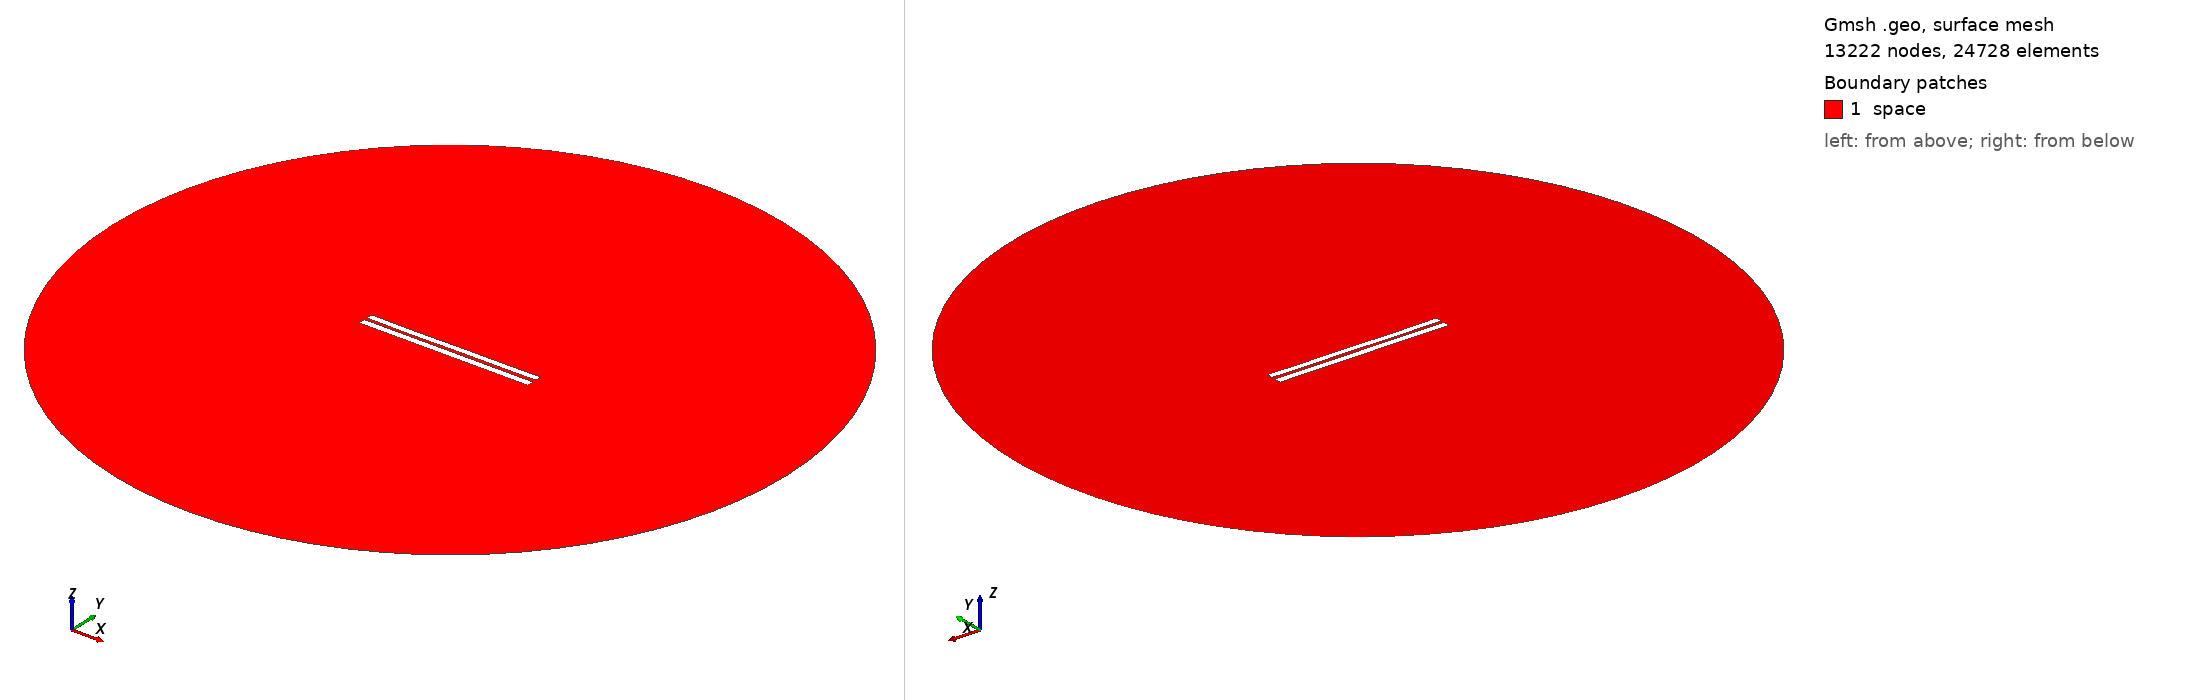

Gmsh geometry script, surface-meshed: 13222 nodes, 24728 surface elements. Boundary patches (legend numbers): 1 space. Left view from above one corner, right view from below the opposite corner. Legend entries are the model's physical surfaces. The drawing asked Gmsh for element sizes between 1% and 20% of the model's largest extent; the script's own settings can give other sizes.

=== 4157.geo (drawn) ===
//---------------------------------------
// Geometry kernel
//---------------------------------------

SetFactory("OpenCASCADE");



//---------------------------------------
// Parameters of the geometry
//---------------------------------------

// Overetch of the upper plate
overetch = 0.125;

// Distance between the plates
distance = 1.75;

// Discretization over the x axis (for the deformation)
nx = 50; 

// Length of the plate
L = 100 - overetch; 

// Number of modes
n = 4; 

// 1st mode coefficient
coeff(1) = 0.07499999999999998;
beta(1) = 0.596864 * 3.1415926535 / L;

// 2nd mode coefficient
coeff(2) = -0.075;
beta(2) = 1.49418 * 3.1415926535 / L;

// 3rd mode coefficient
coeff(3) = -0.075;
beta(3) = 2.50025 * 3.1415926535 / L;

// 4th mode coefficient
coeff(4) = -0.075;
beta(4) = 3.49999 * 3.1415926535 / L;



//---------------------------------------
// Upper plate (deformed rectangle)
//---------------------------------------

// Coordiantes of the upper plate
xmin = -50;
xmax = 50 - overetch;

// Height of the upper plate
yheight = 4 - 2 * overetch;

// Indexes of the points
UpperID[] = {};
LowerID[] = {};
LeftID[] = {};
RightID[] = {};

// Point index
p = 1;

// Horizontal edges
For i In {1:nx}
    x = xmin + (i-1)*(xmax - xmin)/(nx-1);

    y_bottom = distance / 2 + overetch;
    For j In {1:n}
        C = (Cosh(beta(j)*L) + Cos(beta(j)*L)) / (Sinh(beta(j)*L) + Sin(beta(j)*L));
        y_bottom  = y_bottom + coeff(j) * (Cosh(beta(j)*(x+50)) - Cos(beta(j)*(x+50)) - C * (Sinh(beta(j)*(x+50)) - Sin(beta(j)*(x+50))));
    EndFor

    y_top = y_bottom + yheight;

    Point(p) = {x, y_top, 0, 1.0};
    UpperID[i] = p;
    p = p + 1;

    Point(p) = {x, y_bottom, 0, 1.0};
    LowerID[i] = p;
    p = p + 1;
EndFor

// Create point lists
UpperPts[] = {}; LowerPts[] = {};
For i In {1:nx}
  UpperPts[] += {UpperID[i]};
  LowerPts[] += {LowerID[i]};
EndFor

// Build splines
Spline(1) = {UpperPts[]};
Spline(2) = {LowerPts[]};
Line(3) = {LowerPts[nx-1], UpperPts[nx-1]};
Line(4) = {LowerPts[0], UpperPts[0]};

// Build the plane surface
Curve Loop(1) = {2, 3, -1, -4};
Plane Surface(1) = {1};



//---------------------------------------
// Lower plate (rectangle)
//---------------------------------------

// Vertices
Point(1001) = {-50, -1, 0, 1.0};
Point(1002) = { 50, -1, 0, 1.0};
Point(1003) = { 50,  -5, 0, 1.0};
Point(1004) = {-50,  -5, 0, 1.0};

// Edges
Line(5) = {1001, 1002};
Line(6) = {1002, 1003};
Line(7) = {1003, 1004};
Line(8) = {1004, 1001};

// Plane surface
Line Loop(2) = {5, 6, 7, 8};
Plane Surface(2) = {2}; 



//---------------------------------------
// Outer (fictious) boundary
//---------------------------------------

// Points
Point(1005) = {0, 0, 0};       // Center
Point(1006) = {200, 0, 0};     // Start point
Point(1007) = {0, 200, 0};     // 90 degrees
Point(1008) = {-200, 0, 0};    // 180 degrees
Point(1009) = {0, -200, 0};    // 270 degrees

// Circle arcs (each needs start, center, end)
Circle(9) = {1006, 1005, 1007};
Circle(10) = {1007, 1005, 1008};
Circle(11) = {1008, 1005, 1009};
Circle(12) = {1009, 1005, 1006};

// Plane surface for the entire domain
Curve Loop(3) = {9, 10, 11, 12};
Surface(3) = {3};

// Subtract the plates from the whole domain to obtain the actual domain where we want to solve the equations
BooleanDifference{ Surface{3}; Delete; }{ Surface{1}; Surface{2}; Delete; }




//---------------------------------------
// Transfinite Lines/Curves
//---------------------------------------

// Set the number of points on the boundaries
r = 7;

// Plates
Transfinite Curve {1, 2} = 50*r Using Progression 1;
Transfinite Curve {3, 4} = 2*r Using Progression 1;
Transfinite Line {5, 7} = 50*r Using Progression 1;
Transfinite Line {6, 8} = 2*r Using Progression 1;

// Outer boundary
Transfinite Line {9, 10, 11, 12} = 20 Using Progression 1;



//---------------------------------------
// Physical groups
//---------------------------------------                

// Physical curves (boundaries)
Physical Line("force_segment", 10) = {2};
Physical Line("upper_plate", 11) = {1, 3, 4};
Physical Line("lower_plate", 12) = {5, 6, 7, 8};
Physical Line("boundary", 20) = {9, 10, 11, 12};

// Physical Surfaces
Physical Surface("space", 30) = {3};



//---------------------------------------
// 6. Generate the Mesh
//---------------------------------------

// 2D mesh generation
Mesh 2;
